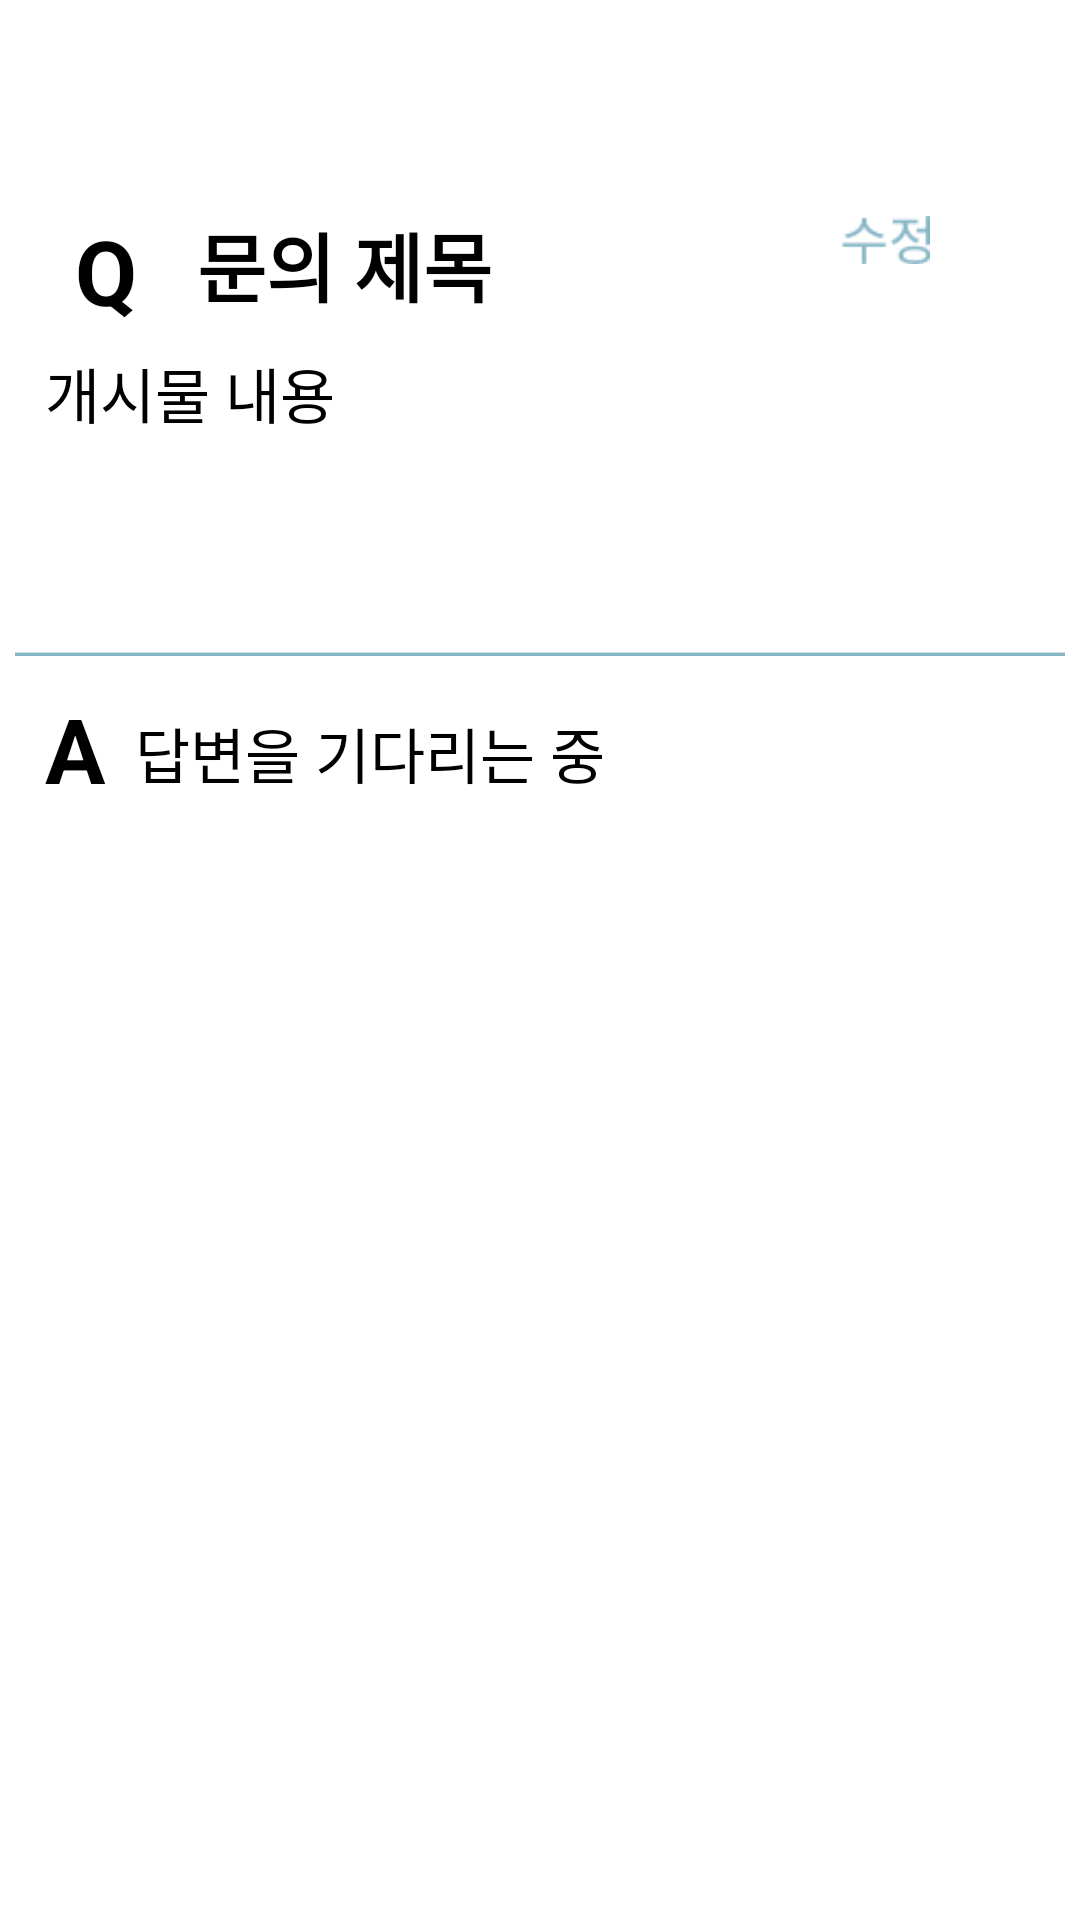

Produce the Android XML layout that renders to this screen, including the resource entries it uses.
<!-- AndroidManifest.xml: application theme Theme.Capstone -->
<!-- res/layout/qna_listview.xml -->
<?xml version="1.0" encoding="utf-8"?>
<androidx.constraintlayout.widget.ConstraintLayout xmlns:android="http://schemas.android.com/apk/res/android"
    android:layout_width="match_parent"
    android:layout_height="match_parent"
    xmlns:app="http://schemas.android.com/apk/res-auto">

    <View
        android:id="@+id/mainview"
        android:layout_width="350dp"
        android:layout_height="300dp"
        android:background="@color/white"
        app:layout_constraintTop_toTopOf="parent"
        app:layout_constraintLeft_toLeftOf="parent"
        app:layout_constraintRight_toRightOf="parent"
        android:layout_marginTop="50dp"/>

    <TextView
        android:id="@+id/Q"
        android:layout_width="wrap_content"
        android:layout_height="wrap_content"
        android:textSize="30dp"
        android:text="Q"
        android:textColor="@color/black"
        android:textStyle="bold"
        app:layout_constraintTop_toTopOf="@id/mainview"
        app:layout_constraintLeft_toLeftOf="@id/mainview"
        android:layout_marginLeft="20dp"
        android:layout_marginTop="20dp"/>

    <TextView
        android:id="@+id/QTitle"
        android:layout_width="wrap_content"
        android:layout_height="wrap_content"
        android:text="문의 제목"
        android:textSize="25dp"
        android:textColor="@color/black"
        android:textStyle="bold"
        app:layout_constraintTop_toTopOf="@id/mainview"
        app:layout_constraintLeft_toRightOf="@id/Q"
        android:layout_marginLeft="20dp"
        android:layout_marginTop="20dp"/>


    <ImageButton
        android:id="@+id/editbtn"
        android:layout_width="30dp"
        android:layout_height="20dp"
        android:scaleType="centerInside"
        android:src="@drawable/edit"
        android:background="@android:color/transparent"
        android:clickable="true"
        android:textSize="15dp"
        app:layout_constraintTop_toTopOf="@id/mainview"
        app:layout_constraintRight_toRightOf="parent"
        android:layout_marginRight="50dp"
        android:layout_marginTop="20dp"/>


    <TextView
        android:id="@+id/story"
        android:layout_width="match_parent"
        android:layout_height="90dp"
        app:layout_constrainedWidth="true"
        app:layout_constrainedHeight="true"
        android:text="개시물 내용"
        android:textStyle="normal"
        android:textSize="20dp"
        android:textColor="@color/black"
        android:layout_marginTop="10dp"
        app:layout_constraintTop_toBottomOf="@id/QTitle"
        app:layout_constraintLeft_toLeftOf="@id/mainview"
        app:layout_constraintRight_toRightOf="@id/mainview"
        android:layout_marginLeft="10dp"
        android:layout_marginRight="10dp"/>

    <ImageView
        android:id="@+id/line"
        android:layout_width="match_parent"
        android:layout_height="wrap_content"
        app:layout_constrainedWidth="true"
        android:src="@drawable/line"
        android:layout_marginTop="10dp"
        app:layout_constraintTop_toBottomOf="@id/story"
        app:layout_constraintLeft_toLeftOf="@id/mainview"
        app:layout_constraintRight_toRightOf="@id/mainview"/>

    <TextView
        android:id="@+id/A"
        android:layout_width="wrap_content"
        android:layout_height="wrap_content"
        android:textSize="30dp"
        android:text="A"
        android:textColor="@color/black"
        android:textStyle="bold"
        app:layout_constraintTop_toBottomOf="@id/line"
        app:layout_constraintLeft_toLeftOf="@id/mainview"
        android:layout_marginLeft="10dp"
        android:layout_marginTop="10dp"/>



    <TextView
        android:id="@+id/Answer"
        android:layout_width="match_parent"
        android:layout_height="match_parent"
        app:layout_constrainedHeight="true"
        app:layout_constrainedWidth="true"
        android:text="답변을 기다리는 중"
        android:textSize="20dp"
        android:textColor="@color/black"
        app:layout_constraintTop_toTopOf="@id/line"
        app:layout_constraintLeft_toRightOf="@id/A"
        app:layout_constraintRight_toRightOf="@id/mainview"
        app:layout_constraintBottom_toBottomOf="@id/mainview"
        android:layout_marginTop="20dp"
        android:layout_marginRight="30dp"
        android:layout_marginLeft="10dp"
        android:layout_marginBottom="10dp"/>






</androidx.constraintlayout.widget.ConstraintLayout>
<!-- resources referenced by this layout -->
<resources>
  <color name="black">#FF000000</color>
  <color name="white">#FFFFFFFF</color>
  <!-- drawable edit: png bitmap (drawable, 614 bytes) -->
  <!-- drawable line: png bitmap (drawable, 100 bytes) -->
  <style name="Theme.Capstone" parent="Theme.MaterialComponents.DayNight.DarkActionBar">
          
          <item name="colorPrimary">@color/purple_500</item>
          <item name="colorPrimaryVariant">@color/purple_700</item>
          <item name="colorOnPrimary">@color/white</item>
          <item name="windowNoTitle">true</item>
          
          <item name="colorSecondary">@color/teal_200</item>
          <item name="colorSecondaryVariant">@color/teal_700</item>
          <item name="colorOnSecondary">@color/black</item>
          
          <item name="android:statusBarColor">?attr/colorPrimaryVariant</item>
          
      </style>
  <color name="purple_500">#FF6200EE</color>
  <color name="purple_700">#FF3700B3</color>
  <color name="teal_200">#FF03DAC5</color>
  <color name="teal_700">#FF018786</color>
</resources>
